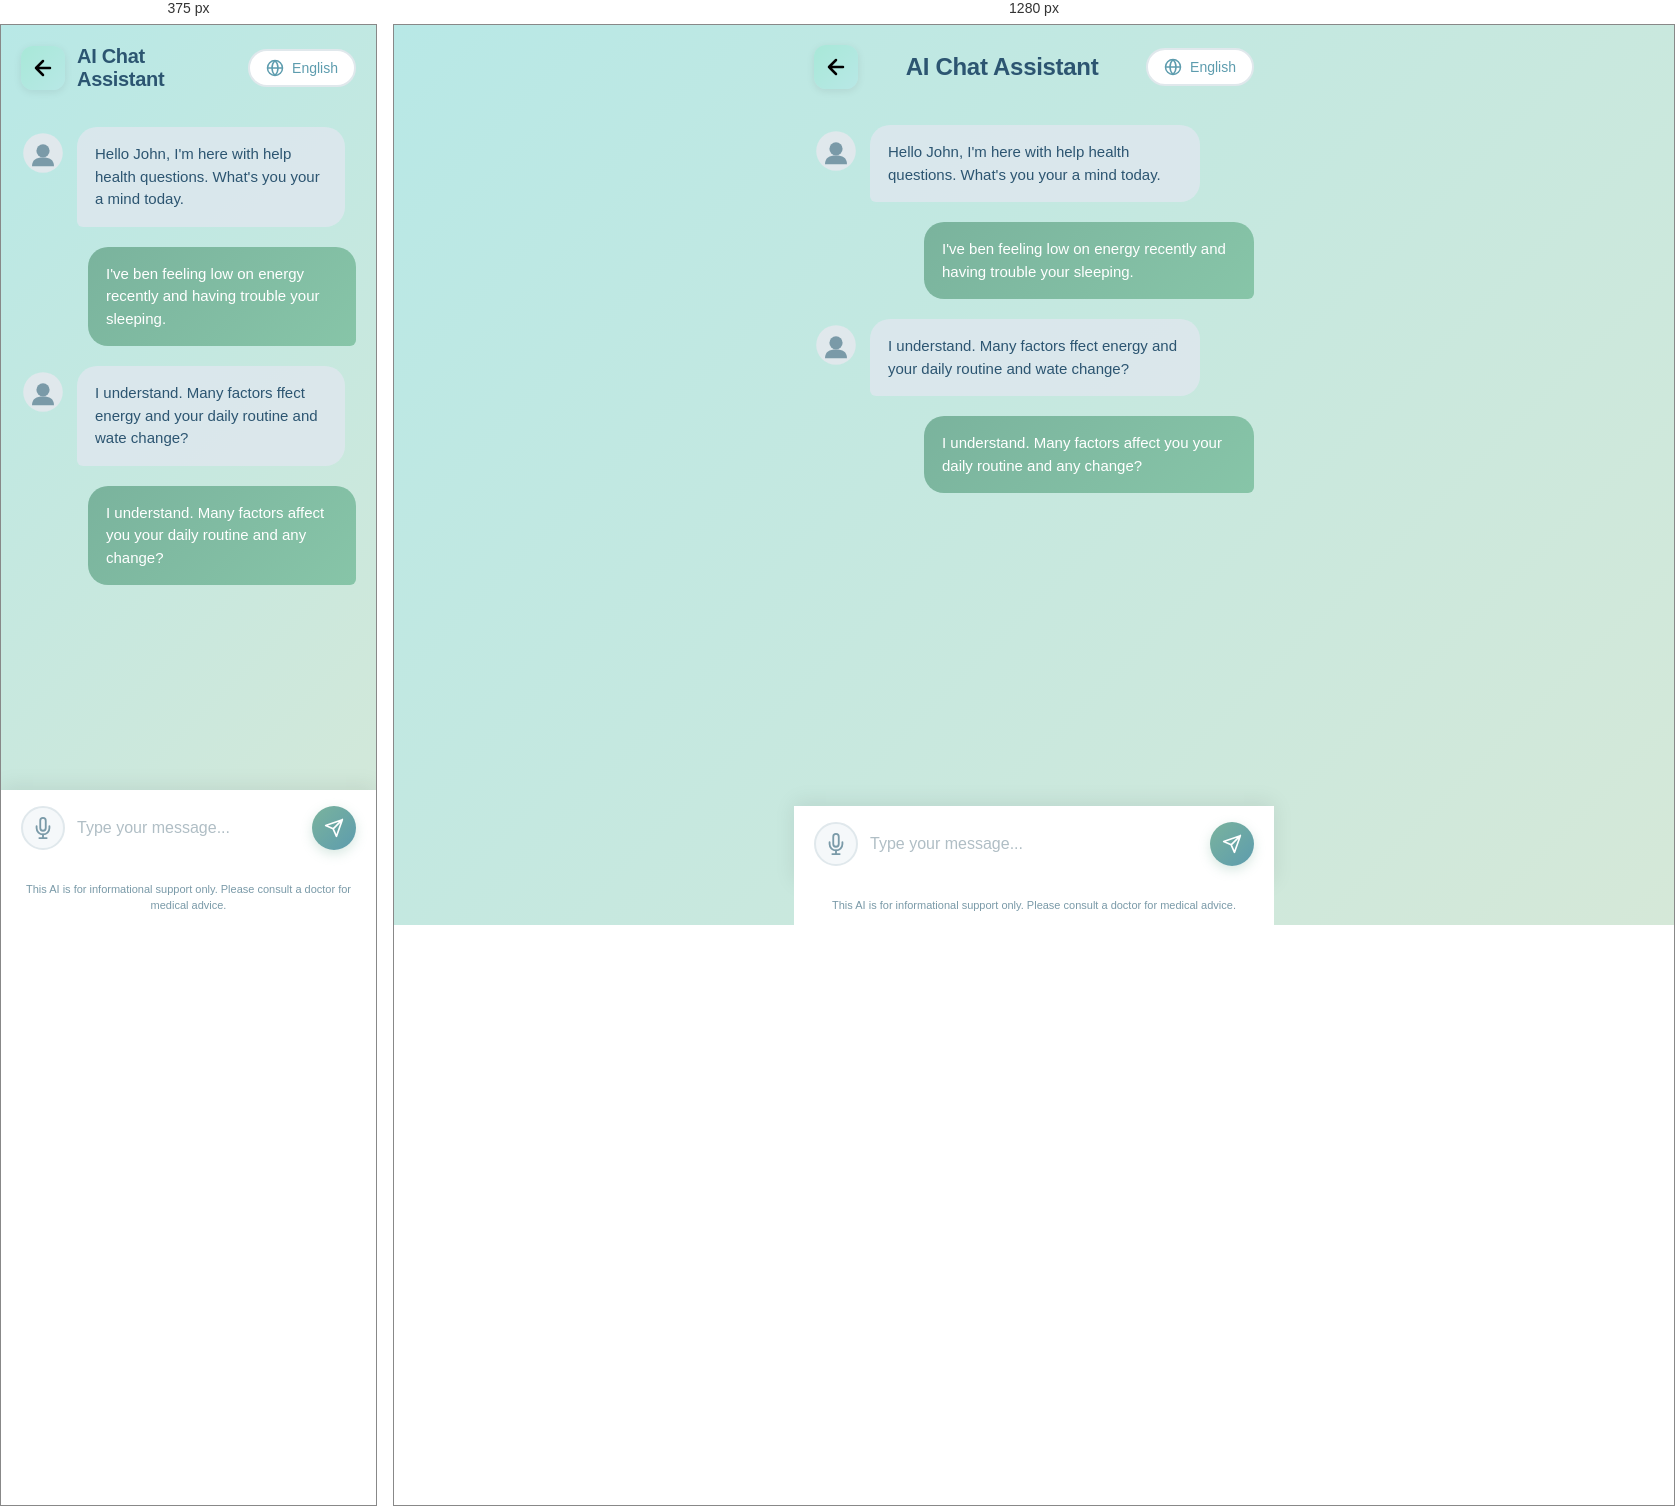
Rendered at 375 px and 1280 px, left to right.

<!-- file: ai-chat.html -->
<!DOCTYPE html>
<html lang="en">
<head>
    <meta charset="UTF-8">
    <meta name="viewport" content="width=device-width, initial-scale=1.0">
    <meta name="description" content="AI Chat Assistant">
    <title>AI Chat Assistant</title>
    <link rel="stylesheet" href="ai-chat.css">
</head>
<body>
    <div class="container">
        <header class="header">
            <button class="back-btn" onclick="history.back()" aria-label="Go Back">
                <svg viewBox="0 0 24 24" fill="none" xmlns="http://www.w3.org/2000/svg">
                    <path d="M19 12H5M12 19L5 12L12 5" stroke="currentColor" stroke-width="2.5" stroke-linecap="round" stroke-linejoin="round"/>
                </svg>
            </button>
            <h1 class="page-title">AI Chat Assistant</h1>
            <button class="lang-selector" id="langSelector" aria-label="Language">
                <svg class="globe-icon" viewBox="0 0 24 24" fill="none" xmlns="http://www.w3.org/2000/svg">
                    <circle cx="12" cy="12" r="10" stroke="#5D9CAE" stroke-width="2"/>
                    <path d="M2 12H22M12 2C14.5 4.5 16 8 16 12C16 16 14.5 19.5 12 22M12 2C9.5 4.5 8 8 8 12C8 16 9.5 19.5 12 22" stroke="#5D9CAE" stroke-width="2"/>
                </svg>
                <span id="currentLang">English</span>
            </button>
        </header>

        <div class="chat-container" id="chatContainer">
            <div class="message bot-message">
                <div class="avatar bot-avatar">
                    <svg viewBox="0 0 40 40" fill="none" xmlns="http://www.w3.org/2000/svg">
                        <circle cx="20" cy="20" r="18" fill="#E0E8EC"/>
                        <circle cx="20" cy="18" r="6" fill="#7A9AA8"/>
                        <path d="M10 32C10 26 14 24 20 24C26 24 30 26 30 32" fill="#7A9AA8"/>
                    </svg>
                </div>
                <div class="message-bubble bot-bubble">
                    <p>Hello John, I'm here with help health questions. What's you your a mind today.</p>
                </div>
            </div>

            <div class="message user-message">
                <div class="message-bubble user-bubble">
                    <p>I've ben feeling low on energy recently and having trouble your sleeping.</p>
                </div>
            </div>

            <div class="message bot-message">
                <div class="avatar bot-avatar">
                    <svg viewBox="0 0 40 40" fill="none" xmlns="http://www.w3.org/2000/svg">
                        <circle cx="20" cy="20" r="18" fill="#E0E8EC"/>
                        <circle cx="20" cy="18" r="6" fill="#7A9AA8"/>
                        <path d="M10 32C10 26 14 24 20 24C26 24 30 26 30 32" fill="#7A9AA8"/>
                    </svg>
                </div>
                <div class="message-bubble bot-bubble">
                    <p>I understand. Many factors ffect energy and your daily routine and wate change?</p>
                </div>
            </div>

            <div class="message user-message">
                <div class="message-bubble user-bubble">
                    <p>I understand. Many factors affect you your daily routine and any change?</p>
                </div>
            </div>
        </div>

        <div class="input-container">
            <button class="voice-btn" id="voiceBtn" aria-label="Voice input">
                <svg viewBox="0 0 24 24" fill="none" xmlns="http://www.w3.org/2000/svg">
                    <path d="M12 1C10.34 1 9 2.34 9 4V12C9 13.66 10.34 15 12 15C13.66 15 15 13.66 15 12V4C15 2.34 13.66 1 12 1Z" stroke="#7A9AA8" stroke-width="2"/>
                    <path d="M19 10V12C19 15.866 15.866 19 12 19C8.134 19 5 15.866 5 12V10" stroke="#7A9AA8" stroke-width="2" stroke-linecap="round"/>
                    <path d="M12 19V23M8 23H16" stroke="#7A9AA8" stroke-width="2" stroke-linecap="round"/>
                </svg>
            </button>
            <input 
                type="text" 
                class="message-input" 
                id="messageInput" 
                placeholder="Type your message..."
                aria-label="Type your message"
            >
            <button class="send-btn" id="sendBtn" aria-label="Send message">
                <svg viewBox="0 0 24 24" fill="none" xmlns="http://www.w3.org/2000/svg">
                    <path d="M22 2L11 13M22 2L15 22L11 13M22 2L2 9L11 13" stroke="white" stroke-width="2" stroke-linecap="round" stroke-linejoin="round"/>
                </svg>
            </button>
        </div>

        <p class="disclaimer">This AI is for informational support only. Please consult a doctor for medical advice.</p>
    </div>

    <script src="ai-chat.js"></script>
</body>
</html>


/* @media block from ai-chat.css */
@media (max-width: 480px) {
    .page-title {
        font-size: 20px;
    }

    .message-bubble {
        max-width: 80%;
    }
}